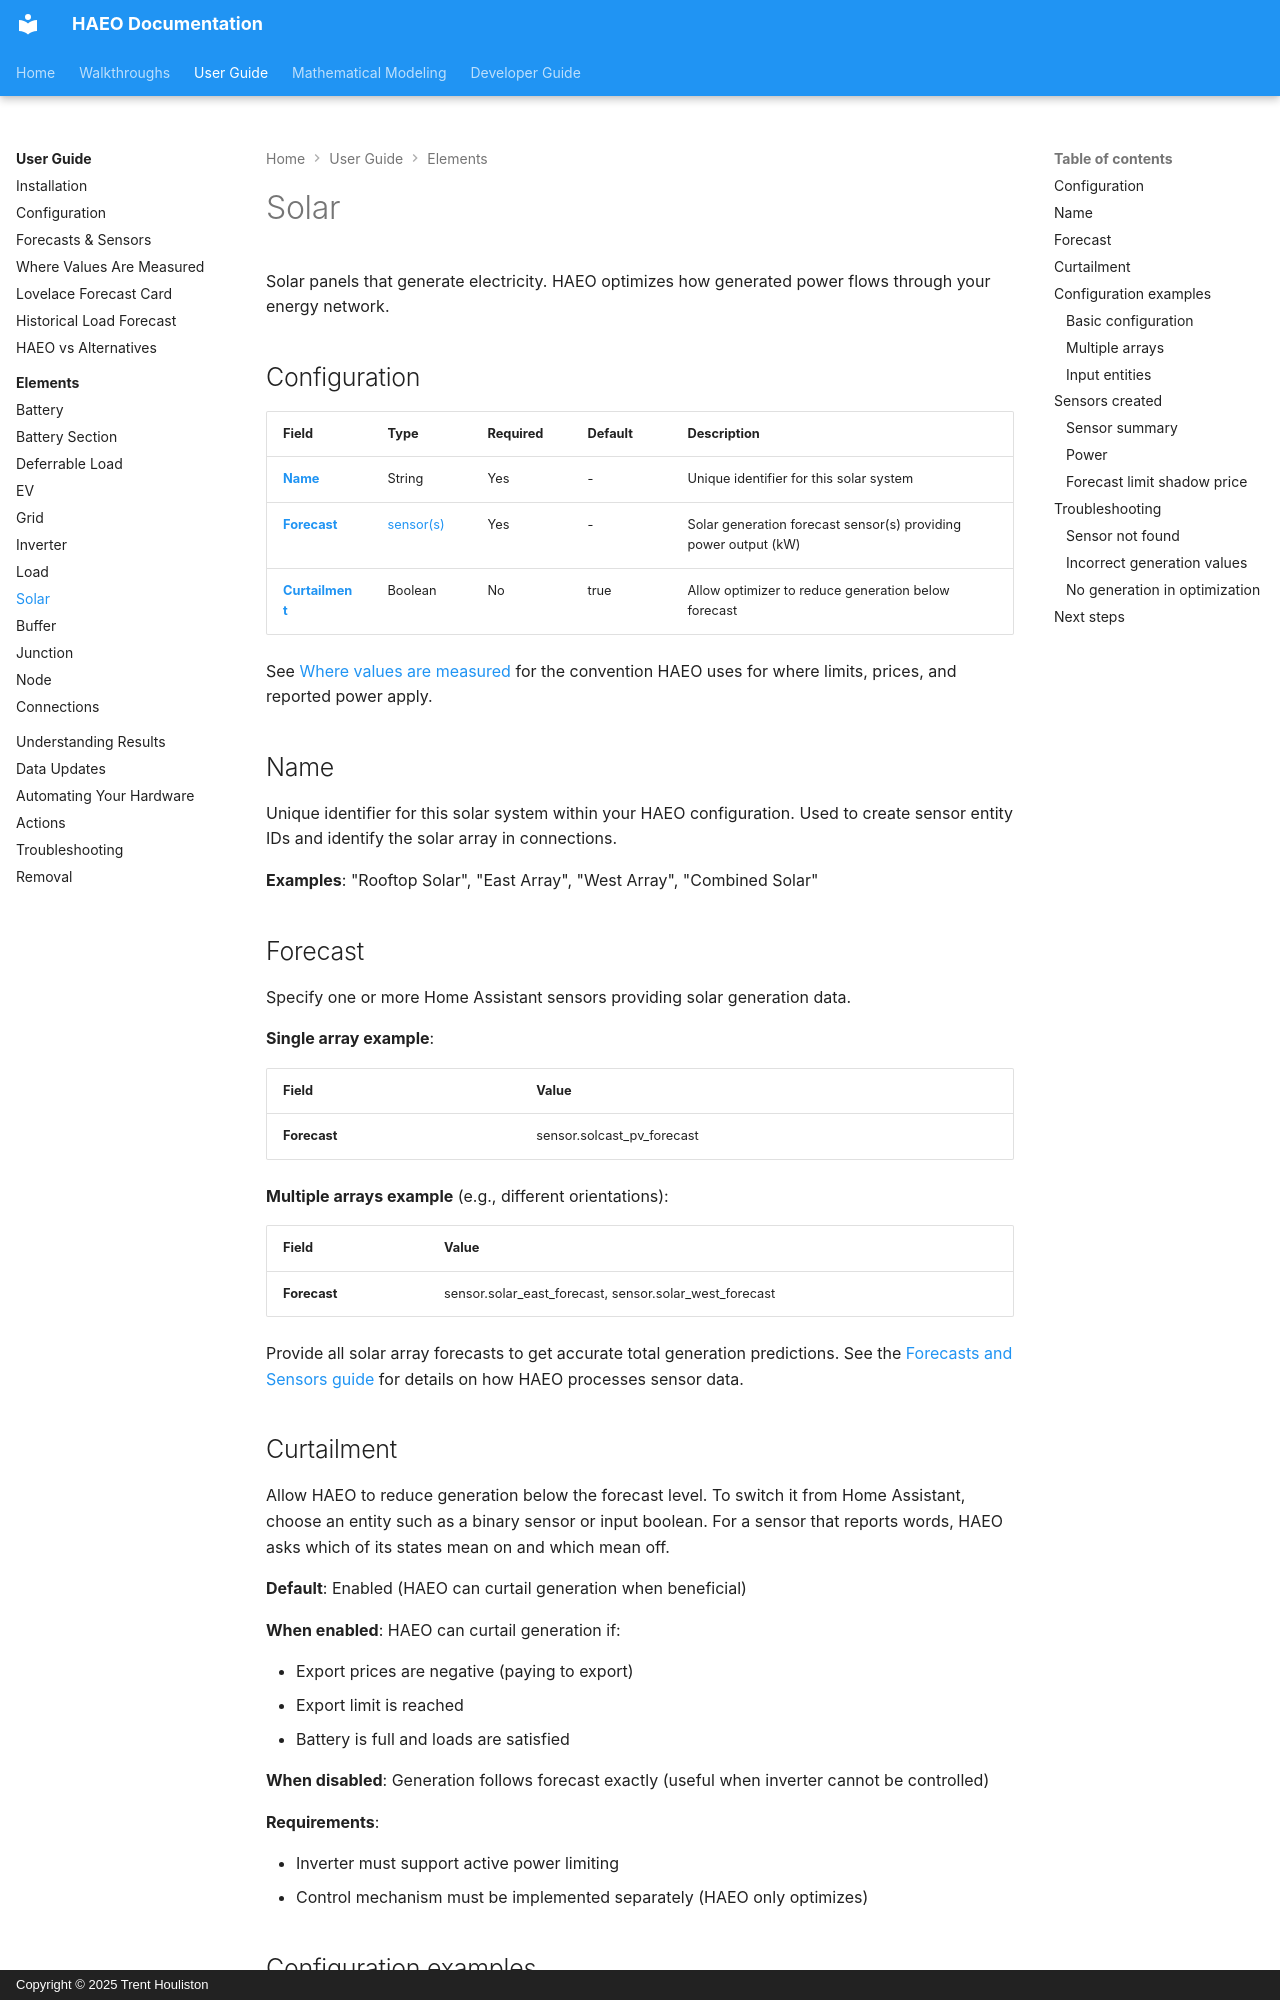

repository: hass-energy/haeo · page: user-guide/elements/solar/index.html · generator: mkdocs · copyright: Copyright © 2025 Trent Houliston

# Solar

Solar panels that generate electricity.
HAEO optimizes how generated power flows through your energy network.

## Configuration

| Field                           | Type                                     | Required | Default | Description                                                     |
| ------------------------------- | ---------------------------------------- | -------- | ------- | --------------------------------------------------------------- |
| **[Name](#name)**               | String                                   | Yes      | -       | Unique identifier for this solar system                         |
| **[Forecast](#forecast)**       | [sensor(s)](../forecasts-and-sensors.md) | Yes      | -       | Solar generation forecast sensor(s) providing power output (kW) |
| **[Curtailment](#curtailment)** | Boolean                                  | No       | true    | Allow optimizer to reduce generation below forecast             |

See [Where values are measured](../measurement-points.md) for the convention HAEO uses for where limits, prices, and reported power apply.

## Name

Unique identifier for this solar system within your HAEO configuration.
Used to create sensor entity IDs and identify the solar array in connections.

**Examples**: "Rooftop Solar", "East Array", "West Array", "Combined Solar"

## Forecast

Specify one or more Home Assistant sensors providing solar generation data.

**Single array example**:

| Field        | Value                      |
| ------------ | -------------------------- |
| **Forecast** | sensor.solcast_pv_forecast |

**Multiple arrays example** (e.g., different orientations):

| Field        | Value                                                  |
| ------------ | ------------------------------------------------------ |
| **Forecast** | sensor.solar_east_forecast, sensor.solar_west_forecast |

Provide all solar array forecasts to get accurate total generation predictions.
See the [Forecasts and Sensors guide](../forecasts-and-sensors.md) for details on how HAEO processes sensor data.

## Curtailment

Allow HAEO to reduce generation below the forecast level.
To switch it from Home Assistant, choose an entity such as a binary sensor or input boolean.
For a sensor that reports words, HAEO asks which of its states mean on and which mean off.

**Default**: Enabled (HAEO can curtail generation when beneficial)

**When enabled**: HAEO can curtail generation if:

- Export prices are negative (paying to export)
- Export limit is reached
- Battery is full and loads are satisfied

**When disabled**: Generation follows forecast exactly (useful when inverter cannot be controlled)

**Requirements**:

- Inverter must support active power limiting
- Control mechanism must be implemented separately (HAEO only optimizes)

## Configuration examples
